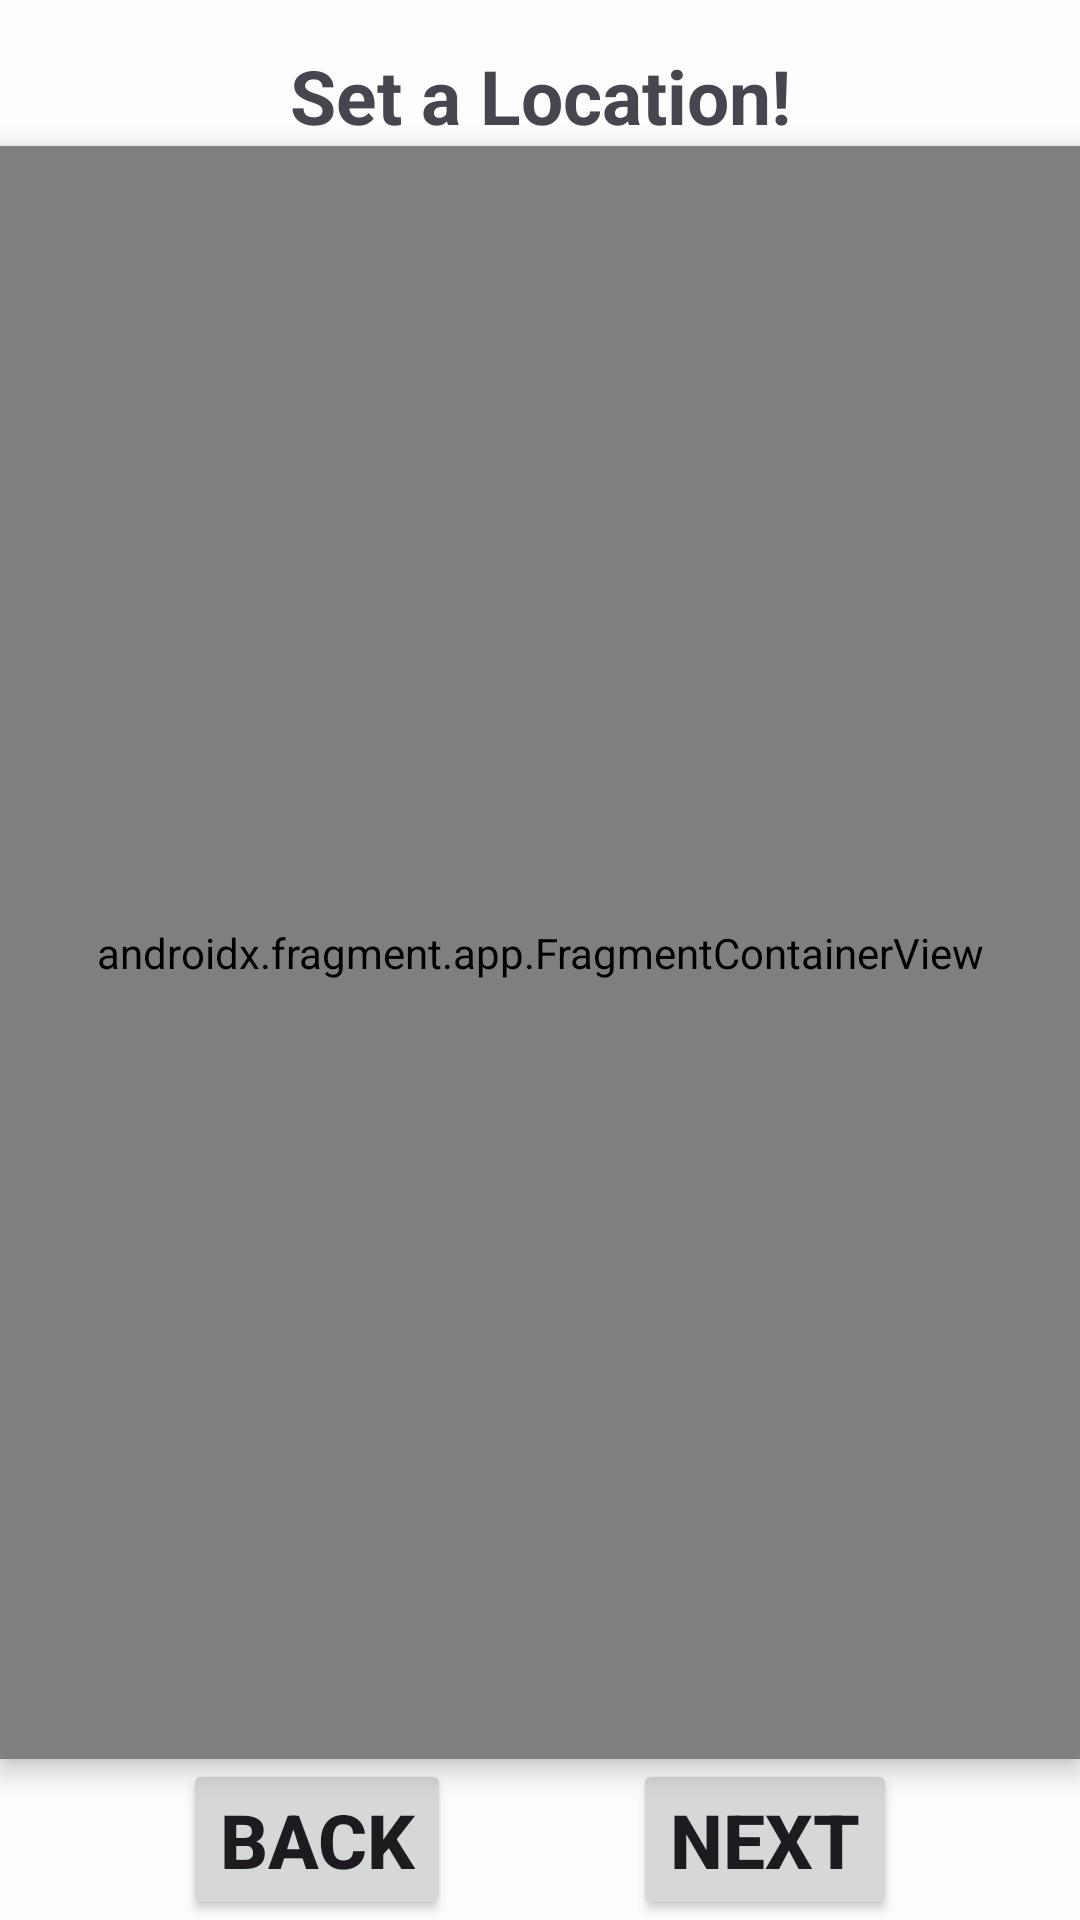

Layout XML and referenced resources for this Android screen:
<!-- AndroidManifest.xml: application theme Theme.SeQR -->
<!-- res/layout/fragment_c_event_location.xml -->
<?xml version="1.0" encoding="utf-8"?>
<androidx.constraintlayout.widget.ConstraintLayout xmlns:android="http://schemas.android.com/apk/res/android"
    android:layout_width="match_parent"
    android:layout_height="match_parent"
    xmlns:app="http://schemas.android.com/apk/res-auto">

    <TextView
        android:layout_width="match_parent"
        android:layout_height="wrap_content"
        android:id="@+id/text"
        android:text="Set a Location!"
        android:gravity="center"
        android:layout_marginTop="15sp"
        android:layout_marginBottom="15dp"
        android:textSize="25sp"
        android:textStyle="bold"
        app:layout_constraintTop_toTopOf="parent"
        app:layout_constraintLeft_toLeftOf="parent"
        app:layout_constraintRight_toRightOf="parent">
    </TextView>
    <androidx.fragment.app.FragmentContainerView
        android:layout_width="0dp"
        android:layout_height="0dp"
        android:id="@+id/map"
        android:background="@drawable/edit_text_rounded_corner"
        android:elevation="5dp"
        app:layout_constraintBottom_toTopOf="@+id/back_button"
        app:layout_constraintLeft_toLeftOf="parent"
        app:layout_constraintRight_toRightOf="parent"
        app:layout_constraintTop_toBottomOf="@+id/text"
        android:name="com.google.android.gms.maps.SupportMapFragment">

    </androidx.fragment.app.FragmentContainerView>
    <Button
        android:id="@+id/back_button"
        android:layout_width="wrap_content"
        android:layout_height="wrap_content"
        android:text="Back"
        android:textSize="25sp"
        android:textStyle="bold"
        app:layout_constraintBottom_toBottomOf="parent"
        app:layout_constraintLeft_toLeftOf="parent"
        app:layout_constraintRight_toLeftOf="@id/next_button">
    </Button>

    <Button
        android:id="@+id/next_button"
        android:layout_width="wrap_content"
        android:layout_height="wrap_content"
        android:text="Next"
        android:textSize="25sp"
        android:textStyle="bold"
        app:layout_constraintBottom_toBottomOf="parent"
        app:layout_constraintLeft_toRightOf="@+id/back_button"
        app:layout_constraintRight_toRightOf="parent">
    </Button>

</androidx.constraintlayout.widget.ConstraintLayout>
<!-- resources referenced by this layout -->
<resources>
  <!-- drawable edit_text_rounded_corner (drawable) -->
  <?xml version="1.0" encoding="utf-8"?>
  <shape xmlns:android="http://schemas.android.com/apk/res/android"
      android:shape="rectangle" >
  
      <stroke
          android:width="1dp"
          android:color="@color/white"/>
      <corners
          android:radius="10dp" />
      <solid
          android:color="@color/white" />
  
  </shape>
  <style name="Theme.SeQR" parent="Theme.Material3.DayNight.NoActionBar">
          
          <item name="colorPrimary">@color/theme_primary</item>
          <item name="colorPrimaryVariant">@color/theme_primary</item>
          <item name="colorOnPrimary">@color/white</item>
          
          <item name="colorSecondary">@color/theme_secondary</item>
          <item name="colorSecondaryVariant">@color/theme_secondary</item>
          <item name="colorOnSecondary">@color/black</item>
          
          <item name="android:statusBarColor">@color/theme_primary</item>
          
          <item name="android:windowBackground">@color/off_white</item>
      </style>
  <color name="white">#FFFFFFFF</color>
  <color name="theme_primary">#367588</color>
  <color name="theme_secondary">#FFE74C</color>
  <color name="black">#FF000000</color>
  <color name="off_white">#FDFDFD</color>
</resources>
